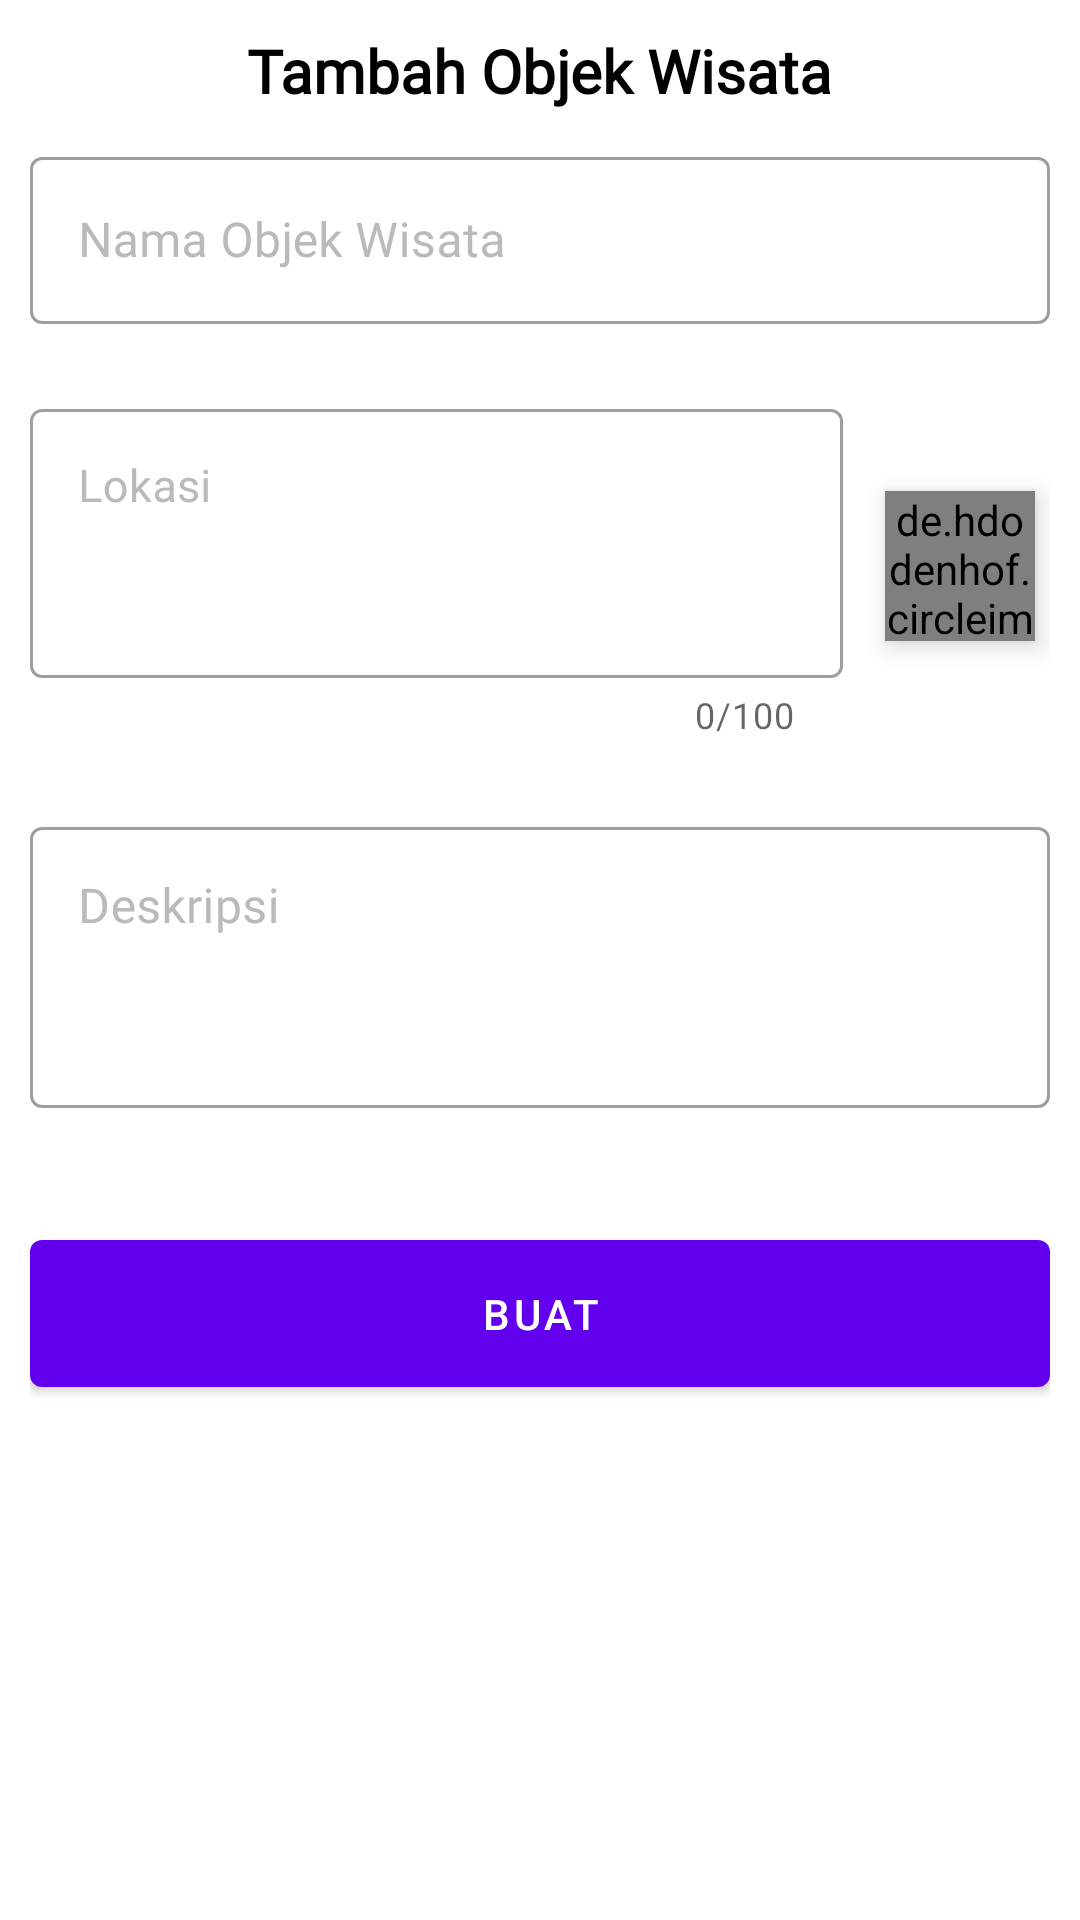

This screen was rendered from an Android layout file. Write that file and the resources it references.
<!-- AndroidManifest.xml: application theme Theme.MaterialComponents.Light.NoActionBar -->
<!-- res/layout/fragment_tambah_wisata.xml -->
<?xml version="1.0" encoding="utf-8"?>
<androidx.core.widget.NestedScrollView
    android:layout_width="match_parent"
    android:layout_height="match_parent"
    xmlns:android="http://schemas.android.com/apk/res/android"
    xmlns:app="http://schemas.android.com/apk/res-auto"
    >
    <androidx.appcompat.widget.LinearLayoutCompat
        android:layout_width="match_parent"
        android:layout_height="match_parent"
        android:gravity="center_horizontal"
        android:orientation="vertical"
        android:padding="@dimen/margin_standard">

        <androidx.appcompat.widget.AppCompatTextView
            android:layout_width="wrap_content"
            android:layout_height="wrap_content"
            android:text="@string/add_wisata"
            style="@style/textBigWhite"
            android:textColor="@color/colorBlack"
            android:layout_centerHorizontal="true"
            android:id="@+id/textTitle"
            />

        <com.google.android.material.textfield.TextInputLayout
            android:id="@+id/etNama"
            style="@style/Widget.MaterialComponents.TextInputLayout.OutlinedBox"
            android:layout_width="match_parent"
            android:layout_height="wrap_content"
            android:hint="@string/namaWisata"
            android:textColorHint="@color/gray2"
            app:errorEnabled="true"
            app:errorTextAppearance="@style/error_appearance"
            android:layout_marginTop="@dimen/margin_standard"
            >

            <com.google.android.material.textfield.TextInputEditText
                style="@style/textStandardWhite"
                android:layout_width="match_parent"
                android:layout_height="wrap_content"
                android:textAlignment="textStart"
                android:textColor="@color/colorBlack"
                android:imeOptions="actionNext"
                />
        </com.google.android.material.textfield.TextInputLayout>

        <RelativeLayout
            android:layout_width="match_parent"
            android:layout_height="wrap_content"
            android:layout_marginBottom="@dimen/text_small"
            >
            <com.google.android.material.textfield.TextInputLayout
                android:id="@+id/etLokasi"
                style="@style/Widget.MaterialComponents.TextInputLayout.OutlinedBox"
                android:layout_width="match_parent"
                android:layout_height="wrap_content"
                android:hint="@string/lokasi"
                android:textColorHint="@color/gray2"
                app:counterEnabled="true"
                app:counterMaxLength="100"
                android:layout_toLeftOf="@+id/btnPickAlamat"
                android:layout_marginRight="@dimen/text_small"
                >

                <com.google.android.material.textfield.TextInputEditText
                    android:layout_width="match_parent"
                    android:layout_height="wrap_content"
                    android:fontFamily="@font/open_sans"
                    android:lines="3"
                    android:maxLines="3"
                    android:textSize="@dimen/margin_standard_big"
                    android:textColor="@color/colorBlack"
                    android:inputType="textMultiLine"
                    android:imeOptions="actionNext"
                    android:focusable="false"
                    android:layout_gravity="start"
                    android:textAlignment="textStart"
                    android:gravity="start"
                    />
            </com.google.android.material.textfield.TextInputLayout>

            <de.hdodenhof.circleimageview.CircleImageView
                android:layout_width="@dimen/margin_large"
                android:layout_height="@dimen/margin_large"
                android:layout_alignParentRight="true"
                android:layout_centerVertical="true"
                android:layout_marginBottom="@dimen/margin_small"
                android:layout_marginRight="@dimen/margin_small"
                android:src="@drawable/icon_pin_white"
                app:civ_fill_color="@color/orange"
                app:civ_border_color="@color/orange"
                android:id="@+id/btnPickAlamat"
                android:elevation="@dimen/margin_small"
                />
        </RelativeLayout>

        <com.google.android.material.textfield.TextInputLayout
            android:id="@+id/etDesc"
            style="@style/Widget.MaterialComponents.TextInputLayout.OutlinedBox"
            android:layout_width="match_parent"
            android:layout_height="wrap_content"
            android:hint="@string/desc"
            android:textColorHint="@color/gray2"
            app:errorEnabled="true"
            app:errorTextAppearance="@style/error_appearance"
            android:layout_marginTop="@dimen/margin_standard"
            >

            <com.google.android.material.textfield.TextInputEditText
                style="@style/textStandardWhite"
                android:layout_width="match_parent"
                android:layout_height="wrap_content"
                android:textAlignment="textStart"
                android:textColor="@color/colorBlack"
                android:imeOptions="actionNext"
                android:lines="3"
                android:maxLines="5"
                android:gravity="start"
                />
        </com.google.android.material.textfield.TextInputLayout>

        <com.exomatik.desacenranabaru.service.AviLoading.AVLoadingIndicatorView
            android:layout_width="wrap_content"
            android:layout_height="wrap_content"
            android:visibility="gone"
            app:indicatorColor="@color/colorPrimary"
            app:indicatorName="LineScaleIndicator"
            android:id="@+id/progress"
            />

        <com.google.android.material.button.MaterialButton
            android:id="@+id/btnDone"
            android:layout_width="match_parent"
            android:layout_height="wrap_content"
            android:layout_marginTop="@dimen/margin_standard_big"
            android:padding="@dimen/margin_standard_big"
            android:text="@string/buat"
            android:textColor="@color/colorWhite"
            />
    </androidx.appcompat.widget.LinearLayoutCompat>
</androidx.core.widget.NestedScrollView>
<!-- resources referenced by this layout -->
<resources>
  <color name="colorBlack">#000000</color>
  <color name="colorPrimary">#00e676</color>
  <color name="colorWhite">#ffffff</color>
  <color name="gray2">#BABABA</color>
  <color name="orange">#FF6B00</color>
  <dimen name="margin_large">50dp</dimen>
  <dimen name="margin_small">5dp</dimen>
  <dimen name="margin_standard">10dp</dimen>
  <dimen name="margin_standard_big">15dp</dimen>
  <dimen name="text_small">14sp</dimen>
  <!-- drawable icon_pin_white: png bitmap (drawable, 1673 bytes) -->
  <string name="add_wisata">Tambah Objek Wisata</string>
  <string name="buat">Buat</string>
  <string name="desc">Deskripsi</string>
  <string name="lokasi">Lokasi</string>
  <string name="namaWisata">Nama Objek Wisata</string>
  <style name="error_appearance" parent="@android:style/TextAppearance">
          <item name="android:textColor">@color/red1</item>
          <item name="android:textSize">@dimen/text_small</item>
      </style>
  <style name="textBigWhite">
          <item name="android:textSize">@dimen/text_big</item>
          <item name="android:textStyle">bold</item>
          <item name="android:textColor">@color/colorWhite</item>
          <item name="android:textAlignment">center</item>
          <item name="android:fontFamily">@font/roboto_regular</item>
  
      </style>
  <style name="textStandardWhite">
          <item name="android:textSize">@dimen/text_standard_et</item>
          <item name="android:textColor">@color/colorWhite</item>
          <item name="android:textAlignment">center</item>
          <item name="android:fontFamily">@font/roboto_regular</item>
      </style>
  <color name="red1">#F44336</color>
  <dimen name="text_big">20sp</dimen>
  <dimen name="text_standard_et">16sp</dimen>
</resources>
